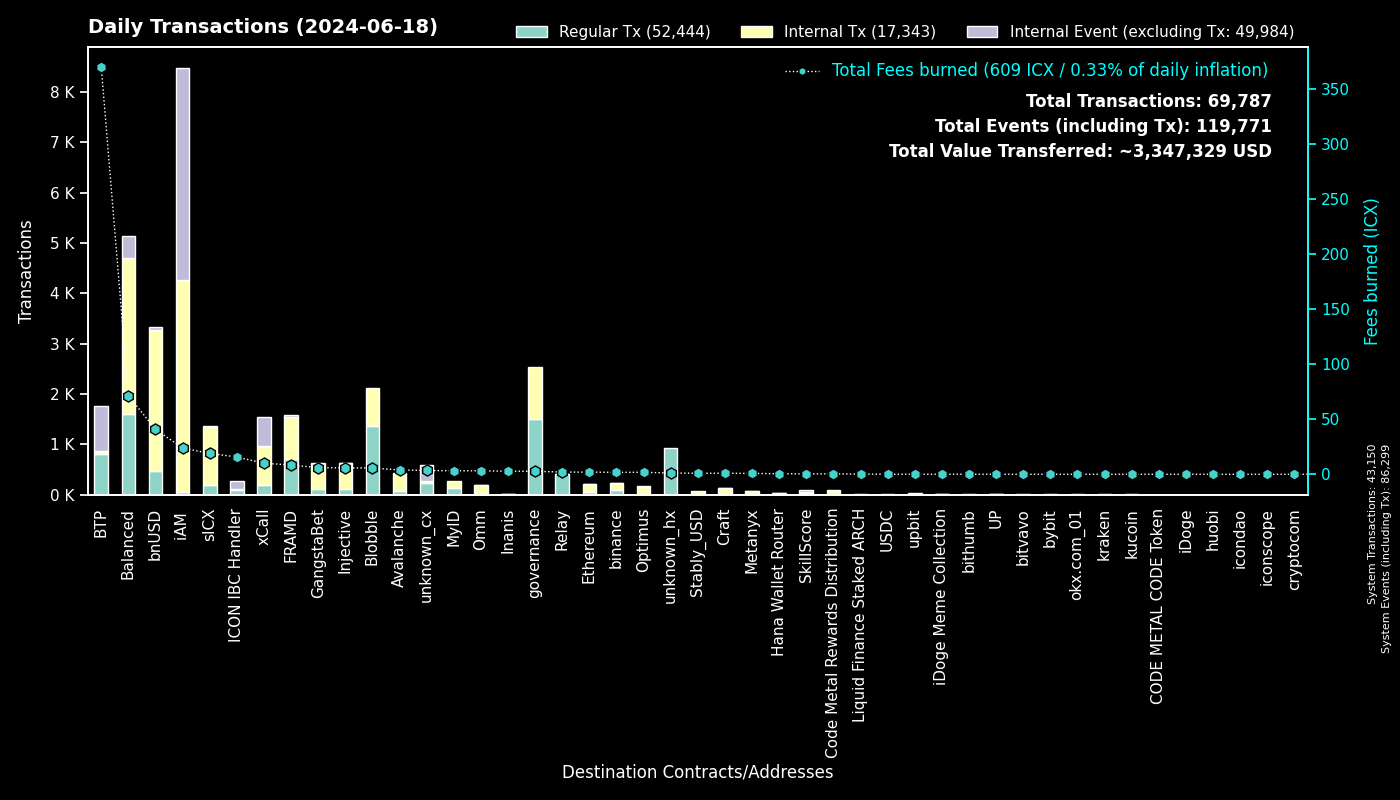

Source data for this figure (header and first rows):
to, Regular Tx, Fees burned, to_def, Internal Tx, Internal Event (excluding Tx), group
0, 43148, 0.0, System, 2, 43149, System
cx00000000000000000000000000000000000000…, 1509, 2.683, governance, 1033, 0, governance
cx66d4d90f5f113eba575bf793570135f9b10cec…, 1133, 33.2, balanced_loans, 548, 255, Balanced
cxee7a00755a757e3c519a0616456030e33dc9d4…, 803, 369.3, BTP_2, 0, 897, BTP
cxf14dea1cff7ceb29a46e6d04533a08f84441e4…, 695, 2.874, Blobble Stake Token, 707, 0, Blobble
cxf2ca3b655a782f39227934d37ff3b77f9b1ebc…, 616, 2.516, Blobble, 0, 0, Blobble
cx2aa9b28a657e3121b75d3d4fe65e569398645d…, 583, 6.53, FRAMD Token, 699, 16, FRAMD
cx88fd7df7ddff82f7cc735c871dc519838cb235…, 464, 40.82, bnUSD, 2814, 56, bnUSD
cxca5faa5a71d986a2e84dd7e6f5ff791d29901e…, 400, 1.937, Relay_4, 0, 0, Relay
cxa07f426062a1384bdd762afa6a87d123fbc81c…, 194, 10.02, xCall, 769, 582, xCall
cx2609b924e33ef00b648a409245c7ea394c4678…, 187, 18.97, sICX, 1148, 36, sICX
cx21e94c08c03daee80c25d8ee3ea22a20786ec2…, 130, 21.37, balanced_router, 1539, 45, Balanced
cxa0af3165c08318e988cb30993b3048335b94af…, 129, 4.018, balanced_dex, 298, 57, Balanced
cx4297f4b63262507623b6ad575d0d8dd2db980e…, 121, 5.845, Injective, 499, 5, Injective
cx30f18d26f45d990112a4cd4825c0b79af73aac…, 119, 1.945, Yetis, 140, 24, FRAMD
cx622bbab73698f37dbef53955fd3decffeb0b0c…, 97, 15.71, ICON IBC Handler, 21, 145, ICON IBC Handler
cxba62bb61baf8dd8b6a04633fe33806547785a0…, 95, 2.827, MyID_3, 90, 0, MyID
cxd82fb5d3effecd8c9071a4bba3856ad7222c4b…, 74, 2.816, Balanced Savings, 140, 0, Balanced
cx66a031cc3bd305c76371fb586e93801b948254…, 72, 3.898, Avalanche, 344, 4, Avalanche
cx5a0af85407c69945eb318d4ac18e9e84218416…, 62, 3.734, GangWar Simulation, 209, 47, GangstaBet
cx12a58f7ab2cf2b08b426c490a91a9cb03ea051…, 54, 1.97, unknown_cx, 22, 230, unknown_cx
cx14002628a4599380f391f708843044bc93dce2…, 50, 23.82, iAM Div, 4209, 4212, iAM
cx91a5817cf6e7adbcbcee9e8815c63f83d9a98a…, 47, 0.2843, unknown_cx, 0, 4, unknown_cx
cx288d13e1b63563459a2ac6179f237711f6851c…, 46, 1.94, Ethereum, 165, 2, Ethereum
hxb568381d35d3e7a6383200e8a0d30310af20b9…, 45, 0.05625, binance_hot, 0, 0, binance
cx59d899fce52cadd1feb5128ff5e6672f03943e…, 45, 0.2909, unknown_cx, 0, 13, unknown_cx
cx32ec70628489e36852e3ef248e8379f28ea47a…, 45, 0.3097, unknown_cx, 45, 0, Blobble
cx917f88460d4ebec1fd656d4dbe51131a37d168…, 44, 0.2915, unknown_cx, 0, 31, unknown_cx
cx694e8c9f1a05c8c3719f30d46b97697960e428…, 40, 0.3778, MyID_2, 40, 0, MyID
cx2d552c485ec8bcaa75aac02424e2aca6ffdb2f…, 39, 1.73, Binance Coin, 147, 1, binance
cxabea09a8c5f3efa54d0a0370b14715e6f22705…, 29, 0.5801, Balanced Asset Manager, 33, 14, Balanced
cxdada6921d08fbf37c6f228816852e58b219cc5…, 29, 0.2074, unknown_cx, 0, 25, unknown_cx
cx44250a12074799e26fdeee75648ae47e2cc842…, 29, 0.5043, balanced_governance, 0, 0, Balanced
cxf61cd5a45dc9f91c15aa65831a30a90d59a096…, 23, 3.307, balanced_baln, 205, 20, Balanced
hx1b3e781a1c802c238e30e90aa1a6cee94f9bac…, 19, 0.02375, unknown_hx, 0, 0, unknown_hx
cx203d9cd2a669be67177e997b8948ce2c35caff…, 19, 3.863, balanced_dividends, 257, 7, Balanced
cx28b2ec885b50c8a93da752f2d0467a67127a70…, 18, 1.409, CROWN, 156, 5, GangstaBet
cxe971c0a92c58db502e4a224efc6ba311eb1c17…, 15, 2.814, Inanis Treasury, 2, 0, Inanis
hxaa473ec1866d378db9fda76d3cd1d9de9ae6d4…, 15, 0.01875, upbit_hot_02, 0, 0, upbit
hx6d14b2b77a9e73c5d5804d43c7e3c3416648ae…, 14, 0.0175, bithumb_03, 0, 0, bithumb
cx10d59e8103ab44635190bd4139dbfd682fa2d0…, 13, 0.7381, balanced_rewards, 26, 18, Balanced
hx6820a240b4a92eb501c76ce303572407a3028f…, 12, 0.015, upbit_hot_04, 0, 0, upbit
hxa390d24fdcba68515b492ffc553192802706a1…, 11, 0.01375, bitvavo_hot, 0, 0, bitvavo
cxd17316e24ee40f2ef8ed6f3a497311db1b3520…, 11, 0.1685, GangstaVerse LootBox, 47, 0, GangstaBet
cx334db6519871cb2bfd154cec0905ced4ea142d…, 11, 0.04281, unknown_cx, 0, 0, unknown_cx
hx6b91c8dea3114de74ecfa85908b875778c2b59…, 10, 0.0125, bybit, 0, 0, bybit
cx5b5a03cb525a1845d0af3a872d525b18a810ac…, 10, 0.7155, btp-0x38.bsc-BTCB, 55, 2, BTP
cx2dc662031f3d62bcdba4f63e9bf827767c8475…, 9, 0.3728, SkillScore, 43, 45, SkillScore
cx1a29259a59f463a67bb2ef84398b30ca56b583…, 8, 2.013, omm_token, 152, 0, Omm
hx85532472e789802a943bd34a8aeb86668bc232…, 8, 0.01, okx.com_01, 0, 0, okx.com_01
cx8dc674ce709c518bf1a6058a2722a59f94b6fb…, 8, 0.3501, balanced_staked_lp, 16, 8, Balanced
cx28497aef34ec44ad2be9249daddfbe34b54f30…, 7, 0.09397, Balanced Bribe, 7, 0, Balanced
cxe5c2c460364acc5f8c1d5ca925930043d8d9c9…, 7, 0.04667, GangstaBet Crown, 14, 0, GangstaBet
cxaa99a164586883eed0322d62a31946dfa9491f…, 7, 0.2202, optimus_rewards, 16, 2, Optimus
cx7ecb16e4c143b95e01d05933c17cb986cfe618…, 7, 0.6406, CraftRewards, 65, 1, Craft
cxbb2871f468a3008f80b08fdde5b8b951583acf…, 6, 0.9484, Stably_USD, 67, 0, Stably_USD
hx97347e18238192e5066466a0a8865f1892c6be…, 6, 0.0075, upbit_hot_01, 0, 0, upbit
hx68646780e14ee9097085f7280ab137c3633b4b…, 6, 0.0075, kraken_hot, 0, 0, kraken
cx9c4698411c6d9a780f605685153431dcda0460…, 6, 0.07842, Auction, 30, 0, Craft
hx1091cd7fa9066bad31598246a9a96b14298a76…, 6, 0.0075, unknown_hx, 0, 0, unknown_hx
... 540 more rows
